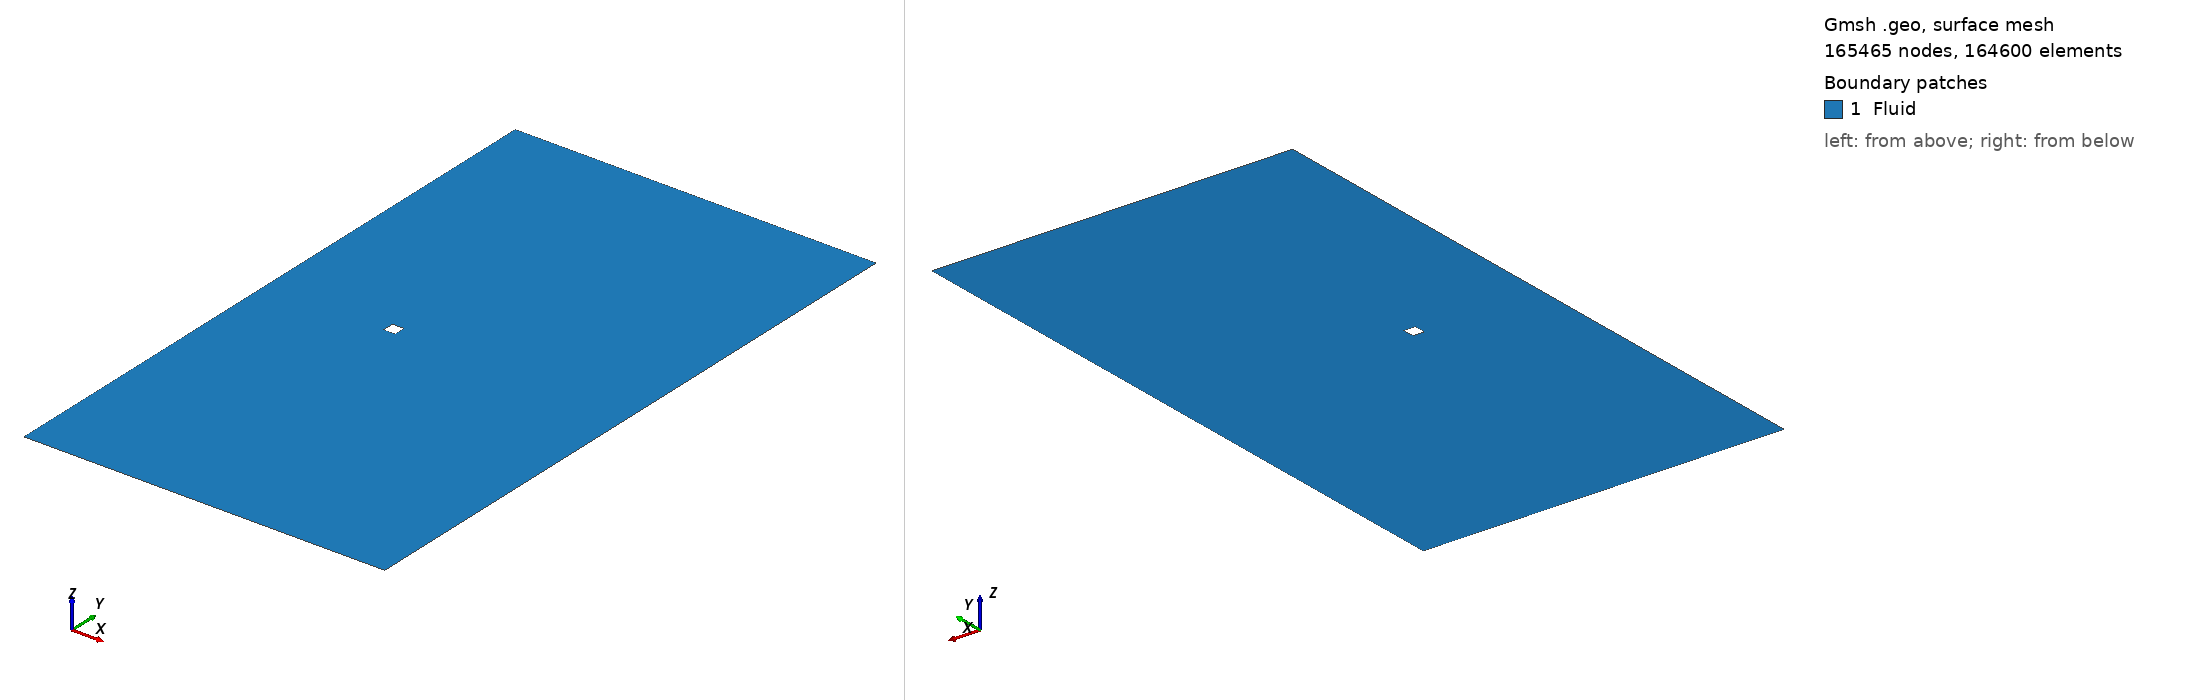

Gmsh geometry script, surface-meshed: 165465 nodes, 164600 surface elements. Boundary patches (legend numbers): 1 Fluid. Left view from above one corner, right view from below the opposite corner. Legend entries are the model's physical surfaces. The drawing asked Gmsh for element sizes between 1% and 20% of the model's largest extent; the script's own settings can give other sizes.

=== square_cylinder_mesh_struc.geo (drawn) ===
// Square cylinder mesh for PyFR simulation

// Global mesh size factor (adjust this to change overall mesh resolution)
invFAC = 1;

// Parameters
D = 0.01;  // Cylinder width
L = 30.5 * D; // Domain length
H = 54.0 * D; // Domain height
x0 = 10.0 * D; // Distance from inlet to cylinder
Geometry.Tolerance = 1e-6;

// Number of elements in each direction
nx_upstream = 100 * invFAC;
nx_downstream = 195 * invFAC;
nx_cylinder = 10 * invFAC;
ny_cylinder = 10 * invFAC;
ny_topside = 265 * invFAC;
ny_bottomside = 265 * invFAC;

// Create points
Point(1) = {0, -H/2, 0, invFAC};
Point(2) = {x0, -H/2, 0, invFAC};
Point(3) = {x0, -D/2, 0, invFAC};
Point(4) = {x0+D, -D/2, 0, invFAC};
Point(5) = {x0+D, -H/2, 0, invFAC};
Point(6) = {L, -H/2, 0, invFAC};
Point(7) = {L, -D/2, 0, invFAC};
Point(8) = {L, D/2, 0, invFAC};
Point(9) = {L, H/2, 0, invFAC};
Point(10) = {x0+D, H/2, 0, invFAC};
Point(11) = {x0, H/2, 0, invFAC};
Point(12) = {0, H/2, 0, invFAC};
Point(13) = {0, D/2, 0, invFAC};
Point(14) = {0, -D/2, 0, invFAC};
Point(15) = {x0, D/2, 0, invFAC};
Point(16) = {x0+D, D/2, 0, invFAC};

// Create lines
Line(1) = {1, 14};
Line(2) = {14, 3};
Line(3) = {3, 2};
Line(4) = {2, 1};
Line(5) = {13, 12};
Line(6) = {12, 11};
Line(7) = {11, 15};
Line(8) = {15, 13};
Line(9) = {16, 10};
Line(10) = {10, 9};
Line(11) = {9, 8};
Line(12) = {8, 16};
Line(13) = {5, 4};
Line(14) = {4, 7};
Line(15) = {7, 6};
Line(16) = {6, 5};
Line(17) = {14, 13};
Line(18) = {15, 3};
Line(19) = {11, 10};
Line(20) = {16, 15};
Line(21) = {4, 16};
Line(22) = {8, 7};
Line(23) = {3, 4};
Line(24) = {5, 2};

// Create surfaces
Curve Loop(1) = {1, 2, 3, 4};
Plane Surface(1) = {1};
Curve Loop(2) = {5, 6, 7, 8};
Plane Surface(2) = {2};
Curve Loop(3) = {9, 10, 11, 12};
Plane Surface(3) = {3};
Curve Loop(4) = {13, 14, 15, 16};
Plane Surface(4) = {4};
Curve Loop(5) = {17, -8, 18, -2};
Plane Surface(5) = {5};
Curve Loop(6) = {19, -9, 20, -7};
Plane Surface(6) = {6};
Curve Loop(7) = {21, -12, 22, -14};
Plane Surface(7) = {7};
Curve Loop(8) = {23, -13, 24, -3};
Plane Surface(8) = {8};

// Define Transfinite Lines
Transfinite Line {4, 2, 8, 6} = nx_upstream + 1 Using Progression 1;
Transfinite Line {16, 14, 12, 10} = nx_downstream + 1 Using Progression 1;
Transfinite Line {5, 7, 9, 11} = ny_topside + 1 Using Progression 1;
Transfinite Line {1, 3, 13, 15} = ny_bottomside + 1 Using Progression 1;
Transfinite Line {24, 23, 20, 19} = nx_cylinder + 1 Using Progression 1;
Transfinite Line {17, 18, 21, 22} = ny_cylinder + 1 Using Progression 1;

// Define transfinite surfaces
Transfinite Surface {1};
Transfinite Surface {2};
Transfinite Surface {3};
Transfinite Surface {4};
Transfinite Surface {5};
Transfinite Surface {6};
Transfinite Surface {7};
Transfinite Surface {8};

// Recombine surfaces into quads
Recombine Surface {1, 5, 2, 6, 3, 7, 4, 8};

// Reorient the surface out-of-plane (avoid negative Jacobian)
ReverseMesh Surface {1, 5, 2, 6, 3, 7, 4, 8};

// Define physical groups
Physical Surface("Fluid") = {1, 5, 2, 6, 3, 7, 4, 8};
Physical Curve("Inlet") = {1, 17, 5};
Physical Curve("Outlet") = {15, 22, 11};
Physical Curve("Top") = {6, 19, 10};
Physical Curve("Bottom") = {4, 24, 16};
Physical Curve("Cylinder") = {18, 20, 21, 23};

// Mesh parameters
Mesh.RecombineAll = 1;
Mesh.Algorithm = 8; // Delaunay for quads
Mesh.ElementOrder = 1;
Mesh.SecondOrderLinear = 0;
Mesh.SubdivisionAlgorithm = 0;

// Save parameters
Mesh.SaveAll = 0; // Don't save all elements
Mesh.SaveElementTagType = 2; // Save only physical elements
